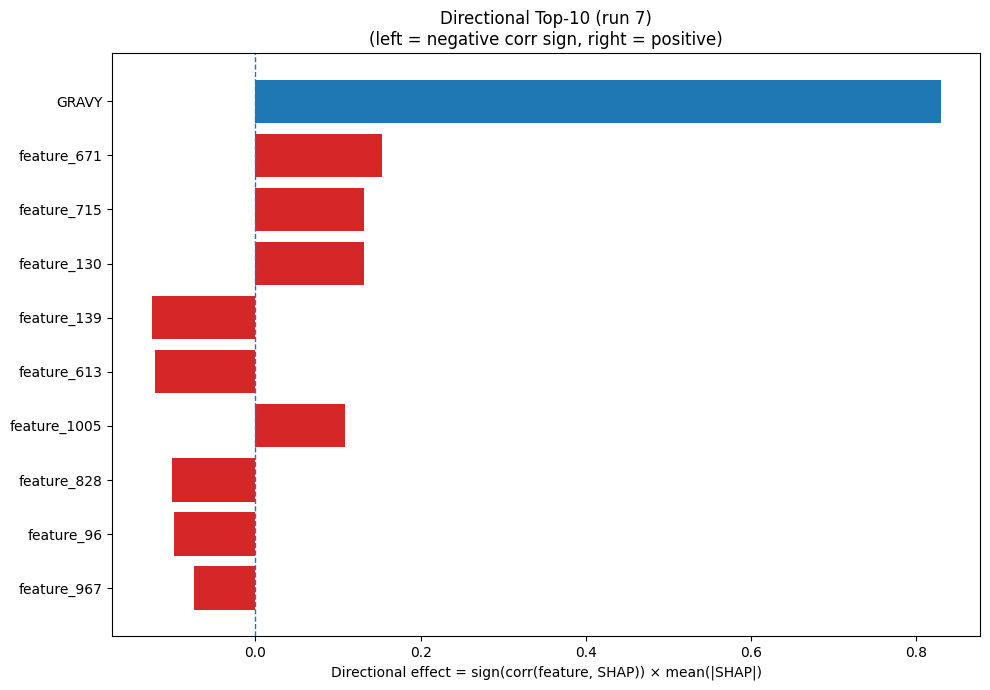

The file beside this chart, header and first rows:
Index, Feature, CorrSign, MeanAbsSHAP, DirectionalEffect
32, GRAVY, 1.0, 0.83, 0.83
671, feature_671, 1.0, 0.1532, 0.1532
715, feature_715, 1.0, 0.1319, 0.1319
130, feature_130, 1.0, 0.1311, 0.1311
139, feature_139, -1.0, 0.1258, -0.1258
613, feature_613, -1.0, 0.1214, -0.1214
1005, feature_1005, 1.0, 0.1087, 0.1087
828, feature_828, -1.0, 0.101, -0.101
96, feature_96, -1.0, 0.09923, -0.09923
967, feature_967, -1.0, 0.0748, -0.0748
269, feature_269, 1.0, 0.07379, 0.07379
649, feature_649, -1.0, 0.07212, -0.07212
897, feature_897, -1.0, 0.07014, -0.07014
496, feature_496, 1.0, 0.06992, 0.06992
788, feature_788, 1.0, 0.06611, 0.06611
920, feature_920, -1.0, 0.06036, -0.06036
387, feature_387, 1.0, 0.0578, 0.0578
1018, feature_1018, 1.0, 0.05662, 0.05662
448, feature_448, -1.0, 0.05535, -0.05535
888, feature_888, 1.0, 0.05144, 0.05144
261, feature_261, -1.0, 0.05075, -0.05075
425, feature_425, -1.0, 0.04882, -0.04882
310, feature_310, -1.0, 0.04816, -0.04816
992, feature_992, -1.0, 0.04574, -0.04574
21, SS3_E, 1.0, 0.04174, 0.04174
82, feature_82, -1.0, 0.04071, -0.04071
558, feature_558, 1.0, 0.04016, 0.04016
505, feature_505, -1.0, 0.03962, -0.03962
780, feature_780, -1.0, 0.0377, -0.0377
1004, feature_1004, -1.0, 0.03705, -0.03705
11, N, 1.0, 0.03687, 0.03687
561, feature_561, -1.0, 0.0361, -0.0361
327, feature_327, 1.0, 0.03358, 0.03358
731, feature_731, -1.0, 0.03304, -0.03304
29, SS8_S, -1.0, 0.03217, -0.03217
200, feature_200, -1.0, 0.03136, -0.03136
72, feature_72, 1.0, 0.03077, 0.03077
910, feature_910, 1.0, 0.03062, 0.03062
232, feature_232, -1.0, 0.03056, -0.03056
201, feature_201, -1.0, 0.0297, -0.0297
927, feature_927, -1.0, 0.02965, -0.02965
646, feature_646, -1.0, 0.02929, -0.02929
255, feature_255, 1.0, 0.02862, 0.02862
807, feature_807, 1.0, 0.02828, 0.02828
77, feature_77, 1.0, 0.02768, 0.02768
20, SS3_H, 1.0, 0.02728, 0.02728
971, feature_971, 1.0, 0.02661, 0.02661
829, feature_829, -1.0, 0.02569, -0.02569
785, feature_785, -1.0, 0.025, -0.025
962, feature_962, -1.0, 0.0244, -0.0244
843, feature_843, 1.0, 0.02283, 0.02283
175, feature_175, 1.0, 0.0225, 0.0225
876, feature_876, 1.0, 0.02208, 0.02208
235, feature_235, 1.0, 0.02175, 0.02175
63, feature_63, -1.0, 0.02164, -0.02164
132, feature_132, 1.0, 0.02116, 0.02116
944, feature_944, 1.0, 0.0208, 0.0208
798, feature_798, -1.0, 0.02068, -0.02068
939, feature_939, 1.0, 0.02061, 0.02061
666, feature_666, 1.0, 0.02032, 0.02032
... 964 more rows
